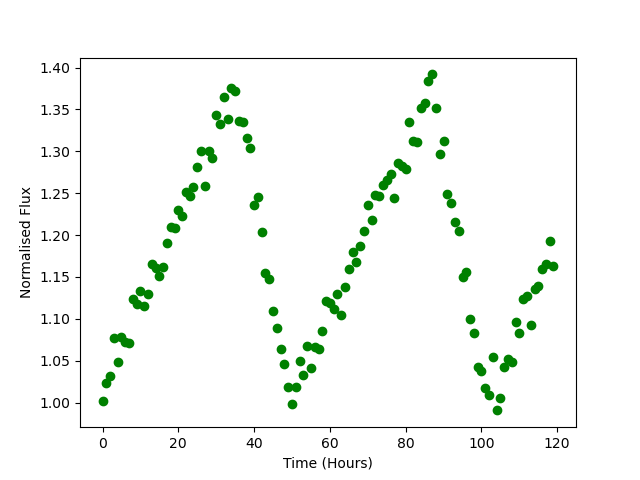

Source data for this figure (header and first rows):
Time, Flux
0.0, 1.002
1.0, 1.023
2.0, 1.032
3.0, 1.077
4.0, 1.048
5.0, 1.078
6.0, 1.073
7.0, 1.072
8.0, 1.124
9.0, 1.117
10.0, 1.133
11.0, 1.115
12.0, 1.129
13.0, 1.166
14.0, 1.161
15.0, 1.151
16.0, 1.162
17.0, 1.19
18.0, 1.21
19.0, 1.209
20.0, 1.23
21.0, 1.222
22.0, 1.251
23.0, 1.247
24.0, 1.258
25.0, 1.281
26.0, 1.3
27.0, 1.258
28.0, 1.301
29.0, 1.291
30.0, 1.343
31.0, 1.332
32.0, 1.365
33.0, 1.338
34.0, 1.376
35.0, 1.372
36.0, 1.336
37.0, 1.335
38.0, 1.316
39.0, 1.304
40.0, 1.236
41.0, 1.246
42.0, 1.203
43.0, 1.155
44.0, 1.148
45.0, 1.11
46.0, 1.089
47.0, 1.064
48.0, 1.046
49.0, 1.019
50.0, 0.9977
51.0, 1.019
52.0, 1.049
53.0, 1.033
54.0, 1.068
55.0, 1.041
56.0, 1.067
57.0, 1.064
58.0, 1.085
59.0, 1.121
... 60 more rows
